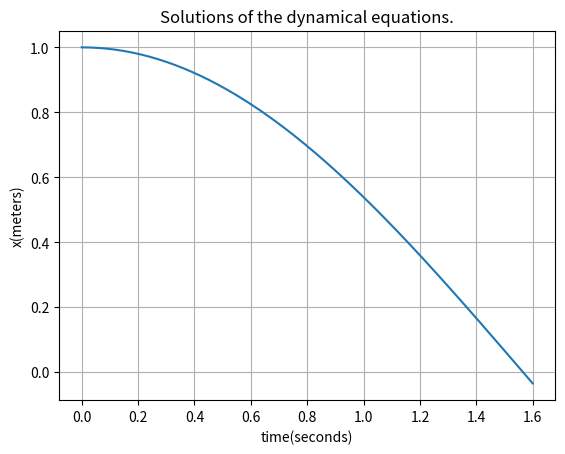

Source code (Python):
#
# [redacted]
#
# Permission is hereby granted, free of charge, to any person obtaining a copy
# of this software and associated documentation files (the "Software"), to deal
# in the Software without restriction, including without limitation the rights
# to use, copy, modify, merge, publish, distribute, sublicense, and/or sell
# copies of the Software, and to permit persons to whom the Software is
# furnished to do so, subject to the following conditions:
#
# The above copyright notice and this permission notice shall be included in all
# copies or substantial portions of the Software.
#
# THE SOFTWARE IS PROVIDED "AS IS", WITHOUT WARRANTY OF ANY KIND, EXPRESS OR
# IMPLIED, INCLUDING BUT NOT LIMITED TO THE WARRANTIES OF MERCHANTABILITY,
# FITNESS FOR A PARTICULAR PURPOSE AND NONINFRINGEMENT. IN NO EVENT SHALL THE
# AUTHORS OR COPYRIGHT HOLDERS BE LIABLE FOR ANY CLAIM, DAMAGES OR OTHER
# LIABILITY, WHETHER IN AN ACTION OF CONTRACT, TORT OR OTHERWISE, ARISING FROM,
# OUT OF OR IN CONNECTION WITH THE SOFTWARE OR THE USE OR OTHER DEALINGS IN THE
# SOFTWARE.
#
#  This is an implementation of the algorithm in
#  The Feynman Lectures on Physics Vol. I Ch. 9
#  Newton's Laws of Mechanics, Section 9_6.
#
def dynamics_update(x, v_t_2, a_t, t, epsilon,first):
    old_x = x
    x = old_x + epsilon*v_t_2
    a_t = -old_x
    if first == True:
        v_t_2 = v_t_2 + (epsilon/2)*a_t
    else:
        v_t_2 = v_t_2 + epsilon*a_t
    return x, v_t_2, a_t

def run_dynamics_update():
    import numpy as np
    epsilon  = 0.0100 # seconds
    max_time = 1.6 # seconds
    num_steps = int(round((max_time/epsilon)+1))
    results = np.zeros((num_steps, 5))
    t = 0.0
    v_t_2 = 0.0
    last_v_t_2 = 0.0
    a_t = 0.0
    x = 1.0
    idx = 0;
    first = True
    while t <= (max_time+epsilon):
        x, v_t_2, a_t = dynamics_update(x, v_t_2, a_t, t, epsilon,first)
        results[idx,0] = x
        results[idx,1] = v_t_2
        results[idx,2] = a_t
        results[idx,3] =  t
        results[idx,4] = epsilon
        first = False
        idx += 1
        t += epsilon
    return results

if __name__=="__main__":
    import matplotlib.pyplot as plt
    results = run_dynamics_update()
    print(results, flush=True)
    fig = plt.figure()
    plot0 = plt.plot(results[:,3], results[:,0], label="Section_9_6_dynamical_eqns")
    plt.title("Solutions of the dynamical equations.")
    plt.ylabel("x(meters)")
    plt.xlabel("time(seconds)")
    plt.grid(True)
    plt.show()
